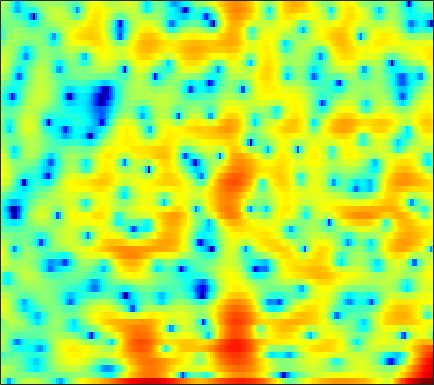

The file beside this chart, header and first rows:
1.9939, -0.55588, -5.182, -11.716, -11.958, -6.4849, -2.9438, -1.1848, 0.46684, 1.5999, 2.3581, 2.7543, 3.1063, 3.2771, 3.3056, 3.2138, 2.9792, 2.7077, 2.2175, 1.5847, 0.78367, 0.081551, -1.0223, -2.4321
2.729, 2.21, 1.624, 1.169, 0.9065, 0.6423, 0.4472, 0.3296, 0.1941, 0.06324, -0.06954, -0.1698, -0.3065, -0.4425, -0.5429, -0.6631, -0.7691, -0.8368, -0.9068, -0.9578, -0.9852, -0.994, -0.9903, -0.9724
3.704, 3.276, 2.731, 2.201, 1.804, 1.258, 0.6751, 0.1998, -0.5054, -1.312, -2.244, -3.034, -4.207, -5.475, -6.415, -7.439, -7.809, -7.507, -6.515, -5.195, -3.836, -2.874, -1.714, -0.7005
-0.5398, -0.4094, -0.2226, -0.1015, -0.08893, -0.1885, -0.4328, -0.7159, -1.234, -1.924, -2.804, -3.591, -4.8, -6.169, -7.227, -8.484, -9.082, -8.763, -7.424, -5.625, -3.826, -2.565, -1.044, 0.2852
-4.305, -3.227, -2.31, -1.833, -1.684, -1.688, -1.859, -2.066, -2.42, -2.847, -3.323, -3.692, -4.161, -4.569, -4.802, -4.999, -5.01, -4.862, -4.418, -3.704, -2.769, -1.95, -0.778, 0.4064
1.608, 1.004, 0.08984, -0.9981, -1.919, -3.229, -4.482, -5.231, -5.812, -5.939, -5.825, -5.763, -5.877, -6.302, -6.851, -7.987, -9.701, -11.34, -13.06, -11.74, -8.289, -5.782, -2.94, -0.6362
3.603, 2.521, 0.8583, -1.16, -3.025, -6.225, -10.59, -14.04, -13.59, -9.999, -7.381, -6.072, -5.032, -4.633, -4.619, -4.873, -5.353, -5.724, -5.926, -5.437, -4.141, -2.887, -1.159, 0.4385
2.75, 2.108, 1.265, 0.4202, -0.2114, -1.012, -1.685, -2.045, -2.325, -2.409, -2.376, -2.295, -2.134, -1.991, -1.913, -1.836, -1.761, -1.673, -1.452, -1.113, -0.6643, -0.2817, 0.249, 0.771
-0.1545, 0.2238, 0.687, 1.009, 1.151, 1.22, 1.152, 1.028, 0.8019, 0.5265, 0.1833, -0.1273, -0.5433, -0.9338, -1.198, -1.486, -1.624, -1.612, -1.417, -1.056, -0.6046, -0.2396, 0.21, 0.5762
-1.782, -0.03173, 1.502, 2.386, 2.756, 2.955, 2.87, 2.644, 2.179, 1.558, 0.7694, 0.01958, -1.212, -2.714, -4.049, -6.059, -7.859, -8.403, -7.334, -5.223, -3.214, -1.941, -0.6095, 0.3423
3.939, 3.86, 3.751, 3.534, 3.257, 2.72, 2.012, 1.38, 0.4108, -0.6519, -1.719, -2.544, -3.741, -5.124, -6.338, -8.223, -10.09, -10.62, -9.166, -6.664, -4.388, -3.001, -1.559, -0.5498
5.923, 5.446, 4.708, 3.82, 3.023, 1.733, 0.1664, -1.235, -3.459, -5.991, -8.145, -8.835, -8.356, -7.18, -6.319, -5.364, -4.508, -3.88, -3.053, -2.247, -1.468, -0.9476, -0.3944, -0.06164
5.891, 5.398, 4.599, 3.635, 2.785, 1.433, -0.2425, -1.764, -4.231, -7.352, -10.31, -10.81, -8.896, -6.428, -4.879, -3.267, -2.059, -1.344, -0.6089, -0.05372, 0.3266, 0.4943, 0.5466, 0.3976
3.826, 3.44, 2.865, 2.226, 1.719, 1.007, 0.2603, -0.2795, -0.9404, -1.539, -1.924, -2.006, -1.866, -1.51, -1.17, -0.6746, -0.2157, 0.0699, 0.3605, 0.5501, 0.6117, 0.5628, 0.3631, 0.01698
1.121, 0.6228, 0.0465, -0.3644, -0.5299, -0.5696, -0.4642, -0.3493, -0.1545, 0.06293, 0.2449, 0.3771, 0.5634, 0.7424, 0.8552, 0.9704, 1.045, 1.06, 1.037, 0.9405, 0.7684, 0.5946, 0.311, -0.05058
-1.948, -3.776, -6.313, -7.386, -6.472, -4.313, -2.327, -1.151, 0.03532, 0.9264, 1.576, 1.915, 2.206, 2.345, 2.371, 2.294, 2.106, 1.909, 1.577, 1.178, 0.754, 0.4413, 0.04586, -0.3166
-0.5648, -2.601, -5.486, -6.717, -5.588, -3.165, -1.08, 0.1575, 1.427, 2.281, 2.856, 3.134, 3.299, 3.249, 3.085, 2.704, 2.127, 1.577, 0.6891, -0.3093, -1.335, -2.063, -2.849, -3.289
3.596, 2.884, 2.072, 1.553, 1.386, 1.439, 1.659, 1.872, 2.243, 2.535, 2.692, 2.73, 2.638, 2.356, 1.983, 1.275, 0.2722, -0.7171, -2.401, -4.596, -7.527, -10.32, -14.2, -14.52
5.391, 4.722, 3.819, 2.987, 2.443, 1.871, 1.545, 1.441, 1.398, 1.522, 1.663, 1.694, 1.622, 1.369, 1.019, 0.3366, -0.6272, -1.544, -3.102, -5.099, -7.515, -9.558, -11.98, -12.47
6.379, 5.388, 3.855, 2.065, 0.6059, -1.286, -2.404, -2.385, -1.62, -0.5426, 0.4243, 0.9288, 1.284, 1.312, 1.166, 0.7244, 0.08352, -0.476, -1.318, -2.128, -2.873, -3.378, -3.913, -4.182
5.928, 4.817, 2.961, 0.4248, -2.139, -7.249, -13.86, -11.17, -5.665, -2.461, -0.7338, 0.04608, 0.5286, 0.4703, 0.1671, -0.5763, -1.555, -2.346, -3.106, -3.327, -3.005, -2.48, -1.673, -0.9934
3.638, 3.042, 2.102, 1.02, 0.1739, -0.8622, -1.462, -1.53, -1.421, -0.9389, -0.5849, -0.476, -0.6016, -1.16, -1.973, -3.62, -6.266, -9.435, -17.55, -17.79, -9.427, -6.099, -3.124, -1.163
0.5636, 0.5086, 0.2715, -0.05347, -0.3082, -0.5797, -0.8701, -0.9202, -0.8494, -0.8691, -0.8049, -0.8156, -0.975, -1.315, -1.775, -2.616, -3.705, -4.568, -5.347, -5.166, -4.12, -2.981, -1.574, -0.2434
-2.227, -2.17, -2.32, -2.596, -2.807, -3.017, -3.066, -3.064, -2.765, -2.369, -1.91, -1.555, -1.148, -0.841, -0.6371, -0.5099, -0.4594, -0.4313, -0.3491, -0.226, 0.02954, 0.2654, 0.6174, 0.9699
-3.52, -3.998, -4.88, -5.975, -6.862, -7.879, -8.025, -7.864, -7.069, -5.44, -3.846, -2.702, -1.287, -0.1475, 0.6044, 1.387, 1.98, 2.307, 2.566, 2.619, 2.536, 2.308, 1.912, 1.319
-3.839, -5.207, -7.509, -10.67, -13.7, -19.21, -26.46, -24.61, -16.31, -10.87, -6.737, -4.306, -1.727, 0.3607, 1.533, 2.793, 3.715, 4.188, 4.54, 4.621, 4.326, 3.834, 2.733, 0.9258
-4.668, -6.313, -9.27, -13.35, -17.35, -26.73, -40.65, -23.56, -17.84, -12.32, -8.472, -6.009, -3.353, -1.264, 0.02481, 1.421, 2.456, 3.022, 3.538, 3.773, 3.702, 3.484, 2.851, 1.976
-3.542, -4.601, -6.356, -8.254, -9.618, -11.2, -11.53, -11.54, -10.3, -8.789, -7.081, -5.806, -4.199, -2.799, -1.827, -0.7009, 0.2318, 0.8305, 1.46, 1.873, 2.164, 2.283, 2.38, 2.39
-0.6397, -1.299, -2.316, -3.403, -4.122, -5.098, -5.724, -6.171, -6.446, -6.377, -6.054, -5.614, -4.897, -3.975, -3.275, -2.4, -1.59, -1.051, -0.4288, 0.08025, 0.5664, 0.8577, 1.31, 1.728
2.748, 2.195, 1.33, 0.3207, -0.5444, -1.769, -3.213, -4.209, -5.819, -7.25, -8.193, -8.28, -7.53, -6.259, -5.267, -4.15, -3.271, -2.829, -2.395, -2.028, -1.714, -1.409, -0.8643, -0.1173
5.57, 5.053, 4.208, 3.151, 2.158, 0.664, -1.324, -3.01, -6.22, -10.92, -21.79, -24.04, -12.66, -8.461, -6.698, -5.275, -4.639, -4.538, -4.908, -5.73, -6.825, -7.257, -6.891, -5.138
6.379, 5.935, 5.167, 4.208, 3.391, 2.111, 0.6561, -0.6133, -2.28, -4.023, -5.276, -5.728, -5.646, -5.114, -4.823, -4.683, -5.044, -5.635, -7.046, -9.519, -13.57, -18.68, -20, -12.12
6.019, 5.581, 4.84, 3.982, 3.314, 2.325, 1.433, 0.6934, -0.0538, -0.7734, -1.304, -1.63, -1.951, -2.307, -2.597, -3.13, -3.932, -4.749, -6.108, -7.597, -9.23, -10.01, -10.5, -9.731
5.897, 5.279, 4.277, 3.146, 2.281, 1.204, 0.5119, 0.155, 0.0084, 0.1011, 0.2273, 0.3063, 0.3307, 0.1354, -0.112, -0.684, -1.515, -2.379, -3.811, -5.646, -7.995, -10.3, -14.06, -16.46
5.625, 4.668, 3.037, 0.8471, -1.21, -4.283, -6.426, -5.519, -3.231, -1.046, 0.4778, 1.286, 1.933, 2.256, 2.231, 1.933, 1.318, 0.6582, -0.5341, -2.141, -4.064, -5.887, -8.229, -9.309
3.793, 2.889, 1.306, -0.8124, -2.922, -6.191, -8.368, -7.341, -4.175, -1.67, 0.202, 1.173, 2.059, 2.554, 2.692, 2.619, 2.265, 1.856, 1.111, 0.2457, -0.7394, -1.426, -2.204, -2.684
1.82, 1.322, 0.4971, -0.3491, -0.9496, -1.434, -1.642, -1.316, -0.6784, 0.2001, 1.071, 1.621, 2.22, 2.523, 2.618, 2.516, 2.19, 1.812, 1.197, 0.461, -0.3217, -0.8994, -1.641, -2.337
0.6642, 0.1029, -0.7231, -1.406, -1.59, -1.493, -0.8873, -0.2833, 0.6478, 1.563, 2.317, 2.795, 3.204, 3.39, 3.348, 3.065, 2.541, 1.991, 1.107, 0.08241, -0.9717, -1.74, -2.735, -3.616
0.1339, -1.426, -4.244, -7.799, -9.211, -6.697, -3.114, -1.096, 1.03, 2.56, 3.659, 4.229, 4.649, 4.755, 4.587, 4.067, 3.177, 2.257, 0.6594, -1.254, -3.391, -4.84, -6.099, -6.494
0.4653, -1.03, -3.446, -6.033, -6.752, -5.061, -2.485, -0.5696, 1.338, 2.82, 3.881, 4.412, 4.833, 4.879, 4.672, 4.036, 2.935, 1.746, -0.4442, -3.67, -8.638, -15.6, -23.12, -12.05
0.3065, -0.333, -1.064, -1.571, -1.632, -1.411, -0.6723, -0.01635, 0.9437, 1.88, 2.674, 3.127, 3.561, 3.691, 3.604, 3.191, 2.42, 1.613, 0.2324, -1.486, -3.314, -4.512, -5.465, -5.563
-1.251, -1.583, -2.057, -2.406, -2.592, -2.499, -2.033, -1.56, -0.6306, 0.3223, 1.253, 1.876, 2.505, 2.938, 3.092, 3.093, 2.851, 2.524, 1.919, 1.199, 0.4051, -0.2011, -0.8907, -1.522
-3.381, -3.794, -4.783, -6.107, -7.2, -7.968, -7.486, -6.063, -3.985, -2.022, -0.3716, 0.6631, 1.76, 2.585, 3.028, 3.41, 3.573, 3.55, 3.357, 3.003, 2.522, 2.079, 1.393, 0.6031
-3.999, -4.683, -6.298, -9.09, -12.41, -19.82, -16.27, -11.22, -6.788, -3.845, -1.699, -0.416, 0.9906, 2.065, 2.703, 3.336, 3.736, 3.898, 3.938, 3.772, 3.421, 3.062, 2.389, 1.536
-2.201, -2.835, -3.904, -5.174, -6.041, -6.786, -6.865, -6.26, -5.137, -3.767, -2.337, -1.305, -0.02673, 1.117, 1.843, 2.622, 3.179, 3.458, 3.636, 3.603, 3.353, 3.028, 2.439, 1.66
0.4515, -0.1722, -1.16, -2.277, -3.128, -4.325, -5.283, -5.747, -5.94, -5.337, -4.102, -2.985, -1.434, -0.02869, 0.8894, 1.885, 2.63, 3.008, 3.28, 3.311, 3.108, 2.784, 2.204, 1.455
3.124, 2.439, 1.271, -0.1875, -1.569, -3.877, -6.891, -10.2, -15.68, -13.75, -8.428, -5.568, -2.799, -0.7766, 0.407, 1.66, 2.548, 3.002, 3.335, 3.35, 3.065, 2.671, 1.866, 0.7927
4.862, 4.221, 3.134, 1.76, 0.4717, -1.538, -3.893, -5.89, -7.846, -7.765, -6.057, -4.522, -2.696, -1.049, -0.005559, 1.178, 2.074, 2.559, 2.941, 2.97, 2.608, 2.09, 0.959, -0.7513
5.013, 4.535, 3.745, 2.749, 1.861, 0.5681, -0.784, -1.887, -3.124, -4.068, -4.563, -4.574, -4.082, -3.02, -2.038, -0.7517, 0.3916, 1.047, 1.625, 1.839, 1.674, 1.292, 0.4063, -0.9198
4.21, 3.956, 3.494, 2.837, 2.248, 1.287, 0.00839, -1.161, -3.004, -5.416, -8.767, -11.86, -12.74, -8.786, -5.968, -3.237, -1.324, -0.3164, 0.5413, 0.9866, 1.09, 0.9328, 0.5785, 0.08024
2.261, 2.403, 2.469, 2.364, 2.146, 1.599, 0.7134, -0.1151, -1.642, -3.671, -6.157, -7.958, -8.538, -6.493, -4.637, -2.574, -1.119, -0.3473, 0.289, 0.5254, 0.4342, 0.2235, -0.1758, -0.5731
-1.522, -0.4778, 0.6471, 1.423, 1.731, 1.834, 1.702, 1.449, 0.9043, 0.235, -0.3942, -0.7251, -0.8747, -0.7186, -0.4284, 0.0176, 0.3925, 0.5331, 0.5185, 0.1634, -0.5991, -1.42, -2.986, -4.852
-5.555, -3.284, -1.158, 0.228, 0.9398, 1.552, 1.846, 1.854, 1.754, 1.556, 1.306, 1.127, 0.9391, 0.8181, 0.7684, 0.7478, 0.7189, 0.6311, 0.3488, -0.192, -1.125, -2.234, -4.475, -8.101
-4.084, -2.793, -1.398, -0.3677, 0.2129, 0.7149, 0.9059, 0.9202, 0.8053, 0.5686, 0.2388, -0.05437, -0.4648, -0.7894, -0.9694, -1.066, -1.008, -0.8704, -0.7026, -0.6248, -0.7018, -0.9116, -1.285, -1.621
-1.93, -1.313, -0.6759, -0.2664, -0.1528, -0.1832, -0.3567, -0.5174, -0.8894, -1.411, -2.085, -2.725, -3.761, -4.92, -5.656, -5.981, -5.228, -4.192, -2.676, -1.373, -0.3719, 0.232, 0.8468, 1.329
-0.01548, 0.1496, 0.09202, -0.2858, -0.7726, -1.602, -2.438, -3.018, -3.603, -4.035, -4.575, -5.253, -6.807, -9.886, -14.3, -40.17, -12.72, -7.907, -4.059, -1.571, 0.1648, 1.137, 2.088, 2.77
1.72, 1.434, 0.6546, -0.6573, -2.015, -4.481, -7.844, -10.56, -11.02, -8.524, -6.577, -5.752, -5.392, -5.59, -5.76, -5.548, -4.407, -3.157, -1.412, 0.0945, 1.271, 1.923, 2.595, 3.048
3.052, 2.572, 1.599, 0.1714, -1.25, -3.736, -6.971, -9.431, -9.667, -7.178, -4.919, -3.701, -2.569, -1.756, -1.297, -0.7134, -0.1306, 0.2945, 0.8347, 1.291, 1.586, 1.711, 1.762, 1.699
